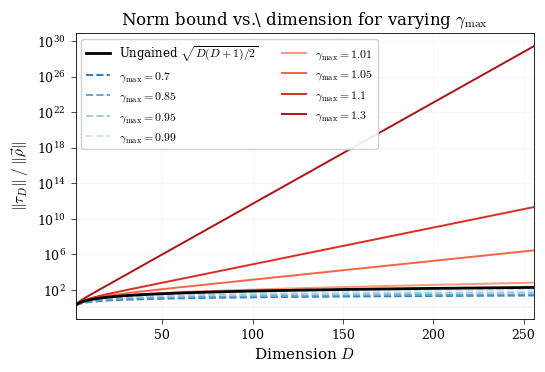

Write the Python code that produced this figure. (Note: this script raises an exception after producing the figure.)
import numpy as np
import matplotlib.pyplot as plt
import matplotlib as mpl
from matplotlib.colors import LinearSegmentedColormap

# ── Style ───────────────────────────────────────────────────────────────
plt.rcParams.update({
    "font.family": "serif",
    "font.serif": ["Computer Modern Roman", "CMU Serif", "DejaVu Serif"],
    "mathtext.fontset": "cm",
    "font.size": 10,
    "axes.labelsize": 11,
    "axes.titlesize": 12,
    "legend.fontsize": 8.5,
    "xtick.labelsize": 9,
    "ytick.labelsize": 9,
    "figure.dpi": 300,
    "savefig.dpi": 300,
    "savefig.bbox": "tight",
    "axes.linewidth": 0.6,
    "xtick.major.width": 0.5,
    "ytick.major.width": 0.5,
    "lines.linewidth": 1.4,
})


def norm_bound_sq(gamma_max, D):
    g2 = gamma_max ** 2
    g2m1 = g2 - 1.0
    g2D = gamma_max ** (2.0 * D)
    val = g2 * (g2D - 1.0) / (g2m1 ** 2) - D / g2m1
    return np.maximum(val, 0.0)


def norm_bound(gamma_max, D):
    return np.sqrt(norm_bound_sq(gamma_max, D))


def ungained_bound(D):
    return np.sqrt(D * (D + 1.0) / 2.0)


# ── Figure 1: Norm bound vs D for various gamma_max ────────────────────
fig1, ax1 = plt.subplots(figsize=(5.5, 3.8))

D_arr = np.arange(2, 257, 1)
D_ungained = ungained_bound(D_arr)

gamma_values = [0.7, 0.85, 0.95, 0.99, 1.01, 1.05, 1.1, 1.3]
cmap_below = plt.cm.Blues_r
cmap_above = plt.cm.Reds

gammas_below = [g for g in gamma_values if g < 1.0]
gammas_above = [g for g in gamma_values if g > 1.0]

ax1.plot(D_arr, D_ungained, color="black", linewidth=2.0, linestyle="-",
         label=r"Ungained $\sqrt{D(D+1)/2}$", zorder=10)

for i, g in enumerate(gammas_below):
    t = i / max(len(gammas_below) - 1, 1)
    color = cmap_below(0.3 + 0.5 * t)
    ax1.plot(D_arr, norm_bound(g, D_arr), color=color,
             linestyle="--", label=rf"$\gamma_{{\max}}={g}$")

for i, g in enumerate(gammas_above):
    t = i / max(len(gammas_above) - 1, 1)
    color = cmap_above(0.35 + 0.5 * t)
    ax1.plot(D_arr, norm_bound(g, D_arr), color=color,
             linestyle="-", label=rf"$\gamma_{{\max}}={g}$")

ax1.set_yscale("log")
ax1.set_xlabel(r"Dimension $D$")
ax1.set_ylabel(r"$\|\tau_D\| \;/\; \|\vec{\rho}\|$")
ax1.set_title(r"Norm bound vs.\ dimension for varying $\gamma_{\max}$")
ax1.legend(loc="upper left", framealpha=0.9, edgecolor="0.8", ncol=2)
ax1.set_xlim(2, 256)
ax1.grid(True, alpha=0.15, linewidth=0.4)
ax1.axhline(y=1, color="gray", linewidth=0.3, linestyle=":")

fig1.tight_layout()
fig1.savefig("plots/norm_vs_D.png")
print("Figure 1 saved.")


# ── Figure 2: Norm bound vs gamma_max for various D ────────────────────
fig2, ax2 = plt.subplots(figsize=(5.5, 3.8))

gamma_arr = np.concatenate([
    np.linspace(0.3, 0.99, 200),
    np.linspace(1.01, 2.0, 200),
])

D_values = [8, 16, 32, 64, 128, 256]
cmap_d = plt.cm.viridis

for i, D in enumerate(D_values):
    t = i / (len(D_values) - 1)
    color = cmap_d(0.15 + 0.7 * t)
    bound = norm_bound(gamma_arr, D)
    ug = ungained_bound(D)
    ax2.plot(gamma_arr, bound, color=color, label=rf"$D={D}$")
    ax2.axhline(y=ug, color=color, linewidth=0.5, linestyle=":", alpha=0.5)

ax2.axvline(x=1.0, color="gray", linewidth=0.8, linestyle="--", alpha=0.5,
            label=r"$\gamma_{\max}=1$")

ax2.set_yscale("log")
ax2.set_xlabel(r"Effective gain $\gamma_{\max} = g \sin\theta$")
ax2.set_ylabel(r"$\|\tau_D\| \;/\; \|\vec{\rho}\|$")
ax2.set_title(r"Norm bound vs.\ $\gamma_{\max}$ for varying $D$")
ax2.legend(loc="upper left", framealpha=0.9, edgecolor="0.8", ncol=2)
ax2.set_xlim(0.3, 2.0)
ax2.grid(True, alpha=0.15, linewidth=0.4)

fig2.tight_layout()
fig2.savefig("plots/norm_vs_gamma.png")
print("Figure 2 saved.")


# ── Figure 3: Heatmap of log norm bound in (gamma_max, D) space ────────
fig3, ax3 = plt.subplots(figsize=(5.5, 4.2))

gamma_heat = np.concatenate([
    np.linspace(0.3, 0.99, 150),
    np.linspace(1.01, 2.0, 150),
])
D_heat = np.arange(4, 257, 1)
G, DD = np.meshgrid(gamma_heat, D_heat)
Z = np.log10(np.maximum(norm_bound(G, DD), 1e-10))

cmap_heat = LinearSegmentedColormap.from_list(
    "custom", ["#0d1b2a", "#1b263b", "#415a77", "#778da9", "#e0e1dd",
               "#f4a261", "#e76f51", "#d62828", "#6a040f"]
)

im = ax3.pcolormesh(gamma_heat, D_heat, Z, cmap=cmap_heat, shading="auto",
                    vmin=-0.5, vmax=6)
cbar = fig3.colorbar(im, ax=ax3, label=r"$\log_{10}(\|\tau_D\|/\|\vec{\rho}\|)$",
                     pad=0.02)
cbar.ax.tick_params(labelsize=8)

ax3.axvline(x=1.0, color="white", linewidth=1.0, linestyle="--", alpha=0.7)
ax3.set_xlabel(r"Effective gain $\gamma_{\max}$")
ax3.set_ylabel(r"Dimension $D$")
ax3.set_title(r"$\log_{10}$ norm bound in $(\gamma_{\max}, D)$ space")

fig3.tight_layout()
fig3.savefig("plots/norm_heatmap.png")
print("Figure 3 saved.")


# ── Figure 4: Scaling exponent ──────────────────────────────────────────
fig4, (ax4a, ax4b) = plt.subplots(1, 2, figsize=(6.5, 3.2))

gamma_ratio = [0.7, 0.85, 0.95, 1.05, 1.1, 1.3]
D_ratio = np.arange(4, 129, 1)

for i, g in enumerate(gamma_ratio):
    ratio = norm_bound(g, D_ratio) / ungained_bound(D_ratio)
    color = cmap_below(0.3 + 0.5 * i / len(gamma_ratio)) if g < 1 else cmap_above(0.35 + 0.5 * (i - len([x for x in gamma_ratio if x < 1])) / len([x for x in gamma_ratio if x >= 1]))
    style = "--" if g < 1 else "-"
    ax4a.plot(D_ratio, ratio, color=color, linestyle=style,
              label=rf"$\gamma_{{\max}}={g}$")

ax4a.axhline(y=1.0, color="black", linewidth=0.8, linestyle=":", alpha=0.5)
ax4a.set_xlabel(r"$D$")
ax4a.set_ylabel(r"Gained / Ungained")
ax4a.set_title(r"Ratio to ungained bound")
ax4a.legend(fontsize=7, loc="best", framealpha=0.9, edgecolor="0.8")
ax4a.set_yscale("log")
ax4a.grid(True, alpha=0.15, linewidth=0.4)

D_exp = np.arange(8, 257, 1)
for i, g in enumerate(gamma_ratio):
    b = norm_bound(g, D_exp)
    log_b = np.log(b + 1e-30)
    log_D = np.log(D_exp)
    exponent = np.gradient(log_b, log_D)
    color = cmap_below(0.3 + 0.5 * i / len(gamma_ratio)) if g < 1 else cmap_above(0.35 + 0.5 * (i - len([x for x in gamma_ratio if x < 1])) / len([x for x in gamma_ratio if x >= 1]))
    style = "--" if g < 1 else "-"
    ax4b.plot(D_exp, exponent, color=color, linestyle=style,
              label=rf"$\gamma_{{\max}}={g}$")

ax4b.axhline(y=0.5, color="gray", linewidth=0.8, linestyle=":", alpha=0.5,
             label=r"$\mathcal{O}(\sqrt{D})$")
ax4b.axhline(y=1.0, color="black", linewidth=0.8, linestyle=":", alpha=0.5,
             label=r"$\mathcal{O}(D)$")
ax4b.set_xlabel(r"$D$")
ax4b.set_ylabel(r"$d\log\|\tau\| / d\log D$")
ax4b.set_title(r"Scaling exponent")
ax4b.legend(fontsize=6.5, loc="best", framealpha=0.9, edgecolor="0.8", ncol=2)
ax4b.set_ylim(-0.1, 3.5)
ax4b.grid(True, alpha=0.15, linewidth=0.4)

fig4.tight_layout()
fig4.savefig("plots/norm_scaling.png")
print("Figure 4 saved.")


# ── Figure 5: log ||tau|| / ||rho|| vs D (linear x, linear y = log) ───
fig5, (ax5a, ax5b) = plt.subplots(1, 2, figsize=(7.0, 3.5))

D_arr5 = np.arange(2, 513, 1)

# Left panel: log norm bound vs D for various gamma_max
# This reveals: gamma > 1 gives linear growth in log (i.e. exponential norm),
# gamma = 1 gives ~ log D growth, gamma < 1 gives bounded log.

gamma_values_5 = [0.5, 0.7, 0.9, 0.95, 0.99, 1.01, 1.02, 1.05, 1.1, 1.2]
gammas_below_5 = [g for g in gamma_values_5 if g < 1.0]
gammas_above_5 = [g for g in gamma_values_5 if g > 1.0]

# Ungained
ax5a.plot(D_arr5, np.log(ungained_bound(D_arr5)), color="black", linewidth=2.0,
          linestyle="-", label=r"Ungained", zorder=10)

for i, g in enumerate(gammas_below_5):
    t = i / max(len(gammas_below_5) - 1, 1)
    color = cmap_below(0.25 + 0.55 * t)
    b = norm_bound(g, D_arr5)
    ax5a.plot(D_arr5, np.log(np.maximum(b, 1e-30)), color=color,
              linestyle="--", label=rf"$\gamma_{{\max}}={g}$")

for i, g in enumerate(gammas_above_5):
    t = i / max(len(gammas_above_5) - 1, 1)
    color = cmap_above(0.3 + 0.55 * t)
    b = norm_bound(g, D_arr5)
    ax5a.plot(D_arr5, np.log(np.maximum(b, 1e-30)), color=color,
              linestyle="-", label=rf"$\gamma_{{\max}}={g}$")

ax5a.set_xlabel(r"Dimension $D$")
ax5a.set_ylabel(r"$\log(\|\tau_D\| / \|\vec{\rho}\|)$")
ax5a.set_title(r"Log norm bound vs.\ $D$")
ax5a.legend(loc="upper left", framealpha=0.9, edgecolor="0.8", fontsize=6.5, ncol=2)
ax5a.set_xlim(2, 512)
ax5a.grid(True, alpha=0.15, linewidth=0.4)

# Right panel: slope d(log bound)/dD — this is the "exponential rate"
# For gamma > 1, this converges to log(gamma_max) as D grows.
# For gamma < 1, this converges to 0.

ax5b.axhline(y=0, color="gray", linewidth=0.6, linestyle=":", alpha=0.5)

D_slope = np.arange(4, 513, 1)

for i, g in enumerate(gammas_below_5):
    t = i / max(len(gammas_below_5) - 1, 1)
    color = cmap_below(0.25 + 0.55 * t)
    b = norm_bound(g, D_slope)
    log_b = np.log(np.maximum(b, 1e-30))
    slope = np.gradient(log_b, D_slope)
    ax5b.plot(D_slope, slope, color=color, linestyle="--",
              label=rf"$\gamma_{{\max}}={g}$")

for i, g in enumerate(gammas_above_5):
    t = i / max(len(gammas_above_5) - 1, 1)
    color = cmap_above(0.3 + 0.55 * t)
    b = norm_bound(g, D_slope)
    log_b = np.log(np.maximum(b, 1e-30))
    slope = np.gradient(log_b, D_slope)
    ax5b.plot(D_slope, slope, color=color, linestyle="-",
              label=rf"$\gamma_{{\max}}={g}$")
    # Plot asymptotic rate log(gamma_max)
    ax5b.axhline(y=np.log(g), color=color, linewidth=0.5, linestyle=":",
                 alpha=0.4)

# Ungained slope
b_ug = ungained_bound(D_slope)
slope_ug = np.gradient(np.log(b_ug), D_slope)
ax5b.plot(D_slope, slope_ug, color="black", linewidth=1.5, linestyle="-",
          label="Ungained", zorder=10)

ax5b.set_xlabel(r"Dimension $D$")
ax5b.set_ylabel(r"$d\log\|\tau\| / dD$")
ax5b.set_title(r"Growth rate in $D$")
ax5b.legend(loc="upper right", framealpha=0.9, edgecolor="0.8", fontsize=6, ncol=2)
ax5b.set_xlim(4, 512)
ax5b.set_ylim(-0.01, 0.25)
ax5b.grid(True, alpha=0.15, linewidth=0.4)

fig5.tight_layout()
fig5.savefig("plots/log_norm_bound.png")
fig5.savefig("plots/log_norm_bound.pdf")
print("Figure 5 saved.")
